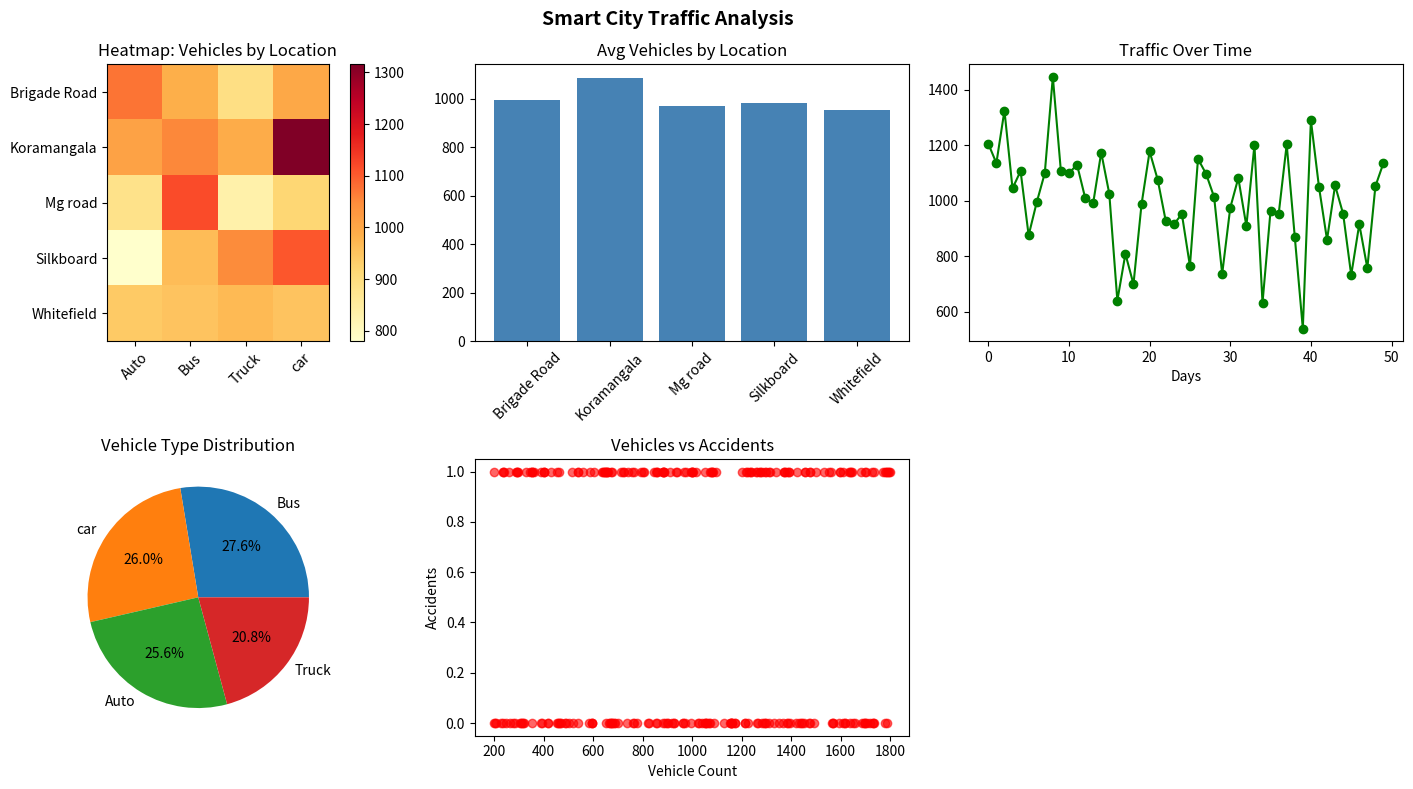

Generate this figure with matplotlib:
import pandas as pd
import numpy as np
import matplotlib.pyplot as plt


np.random.seed(42)
locations = ['Mg road', 'Koramangala', 'Silkboard', 'Brigade Road', 'Whitefield']
dates = pd.date_range('2024-10-01', periods=50)
data = []

for date in dates:
    for loc in locations:
        data.append({
            'location': loc,
            'date': date.strftime('%Y-%m-%d'),
            'time': f"{np.random.randint(0, 24):02d}:00",
            'vehicle_count': np.random.randint(200, 1800),
            'accident_count': np.random.randint(0, 2),
            'dominant_vehicle': np.random.choice(['car', 'Truck', 'Auto', 'Bus'])
        })

df = pd.DataFrame(data)
df.to_csv('data.csv', index=False)
print("data.csv created")

# Create 5 simple plots
fig, axes = plt.subplots(2, 3, figsize=(15, 8))
fig.suptitle('Smart City Traffic Analysis', fontsize=14, fontweight='bold')

# 1. Heatmap
ax = axes[0, 0]
heat = df.pivot_table(values='vehicle_count', index='location', columns='dominant_vehicle', aggfunc='mean')
im = ax.imshow(heat.values, cmap='YlOrRd')
ax.set_xticks(range(len(heat.columns)))
ax.set_yticks(range(len(heat.index)))
ax.set_xticklabels(heat.columns, rotation=45)
ax.set_yticklabels(heat.index)
ax.set_title('Heatmap: Vehicles by Location')
plt.colorbar(im, ax=ax)

#Dashboard implementation 
# 2. Bar chart 
ax = axes[0, 1]
loc_avg = df.groupby('location')['vehicle_count'].mean()
ax.bar(loc_avg.index, loc_avg.values, color='steelblue')
ax.set_title('Avg Vehicles by Location')
ax.tick_params(axis='x', rotation=45)

ax = axes[0, 2]
daily = df.groupby('date')['vehicle_count'].mean()
ax.plot(range(len(daily)), daily.values, marker='o', color='green')
ax.set_title('Traffic Over Time')
ax.set_xlabel('Days')

ax = axes[1, 0]
vehicle_counts = df['dominant_vehicle'].value_counts()
ax.pie(vehicle_counts.values, labels=vehicle_counts.index, autopct='%1.1f%%')
ax.set_title('Vehicle Type Distribution')

ax = axes[1, 1]
ax.scatter(df['vehicle_count'], df['accident_count'], alpha=0.6, color='red')
ax.set_title('Vehicles vs Accidents')
ax.set_xlabel('Vehicle Count')
ax.set_ylabel('Accidents')
axes[1, 2].remove()

plt.tight_layout()
plt.savefig('traffic_plots.png', dpi=150, bbox_inches='tight')
print(" traffic_plots.png saved")
plt.show()

print(f"\nDataset: {len(df)} records")
print(f"Locations: {df['location'].nunique()}")
print(f"Date range: {df['date'].min()} to {df['date'].max()}")
